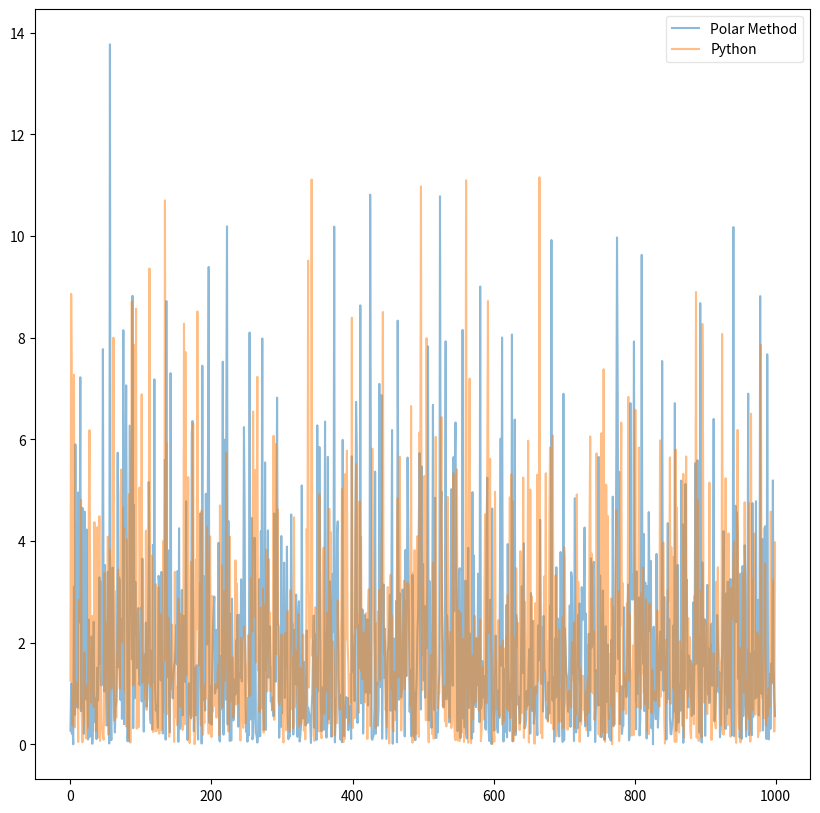
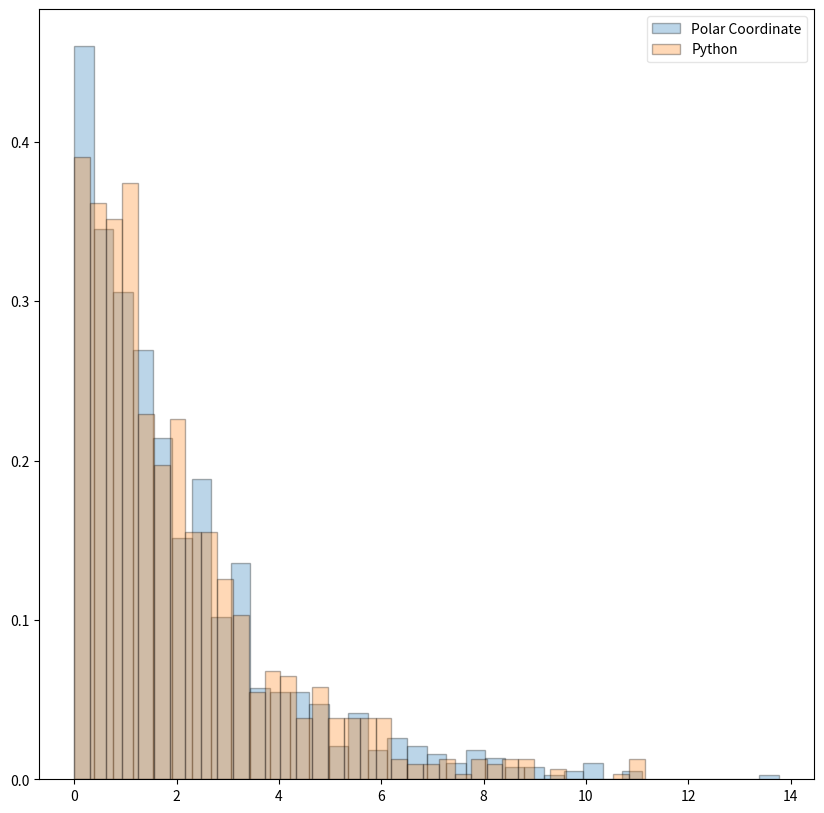

Here is the Python script that generated these plots, in order:
# -*- coding: utf-8 -*-
"""Polar_coordinate_exponential.ipynb

Automatically generated by Colaboratory.

Original file is located at
    https://colab.research.google.com/<link-removed>
"""

import numpy as np
import matplotlib.pyplot as plt
from scipy import stats

def generate_exponential(n):
  u1 = np.random.uniform(0,1,n)
  u2 = np.random.uniform(0,1,n)
  u3 = np.random.uniform(0,1,n)
  u4 = np.random.uniform(0,1,n)
  r1 = np.sqrt(-2*np.log(u1))
  r2 = np.sqrt(-2*np.log(u3))
  theta1 = 2*np.pi*u2
  theta2 = 2*np.pi*u4
  x = r1*np.cos(theta1)
  y = r2*np.sin(theta2)
  result = (x**2)+(y**2)
  return result
result = generate_exponential(1000)
real = np.random.exponential(scale=2, size=1000) #brenchmark

#line plot to compare with brenchmark
plt.figure(figsize=(10,10))
plt.plot(result, label = 'Polar Method', alpha = 0.5)
plt.plot(real, label="Python", alpha=0.5)
plt.legend(fancybox=True, framealpha = 0.5)
plt.savefig('compare.png', transparent=True)

#density plot compare with brenchmark
plt.figure(figsize=(10,10))
plt.hist(result, edgecolor='black', bins=int(180/5), alpha=0.3, density=True, label = 'Polar Coordinate')
plt.hist(real, edgecolor='black', bins=int(180/5), alpha=0.3, density=True, label = 'Python')
plt.legend(fancybox=True, framealpha=0.5)
plt.savefig("density.png", transparent=True)

print(stats.kstest(real, 'expon', args=(0,2))) #KStest